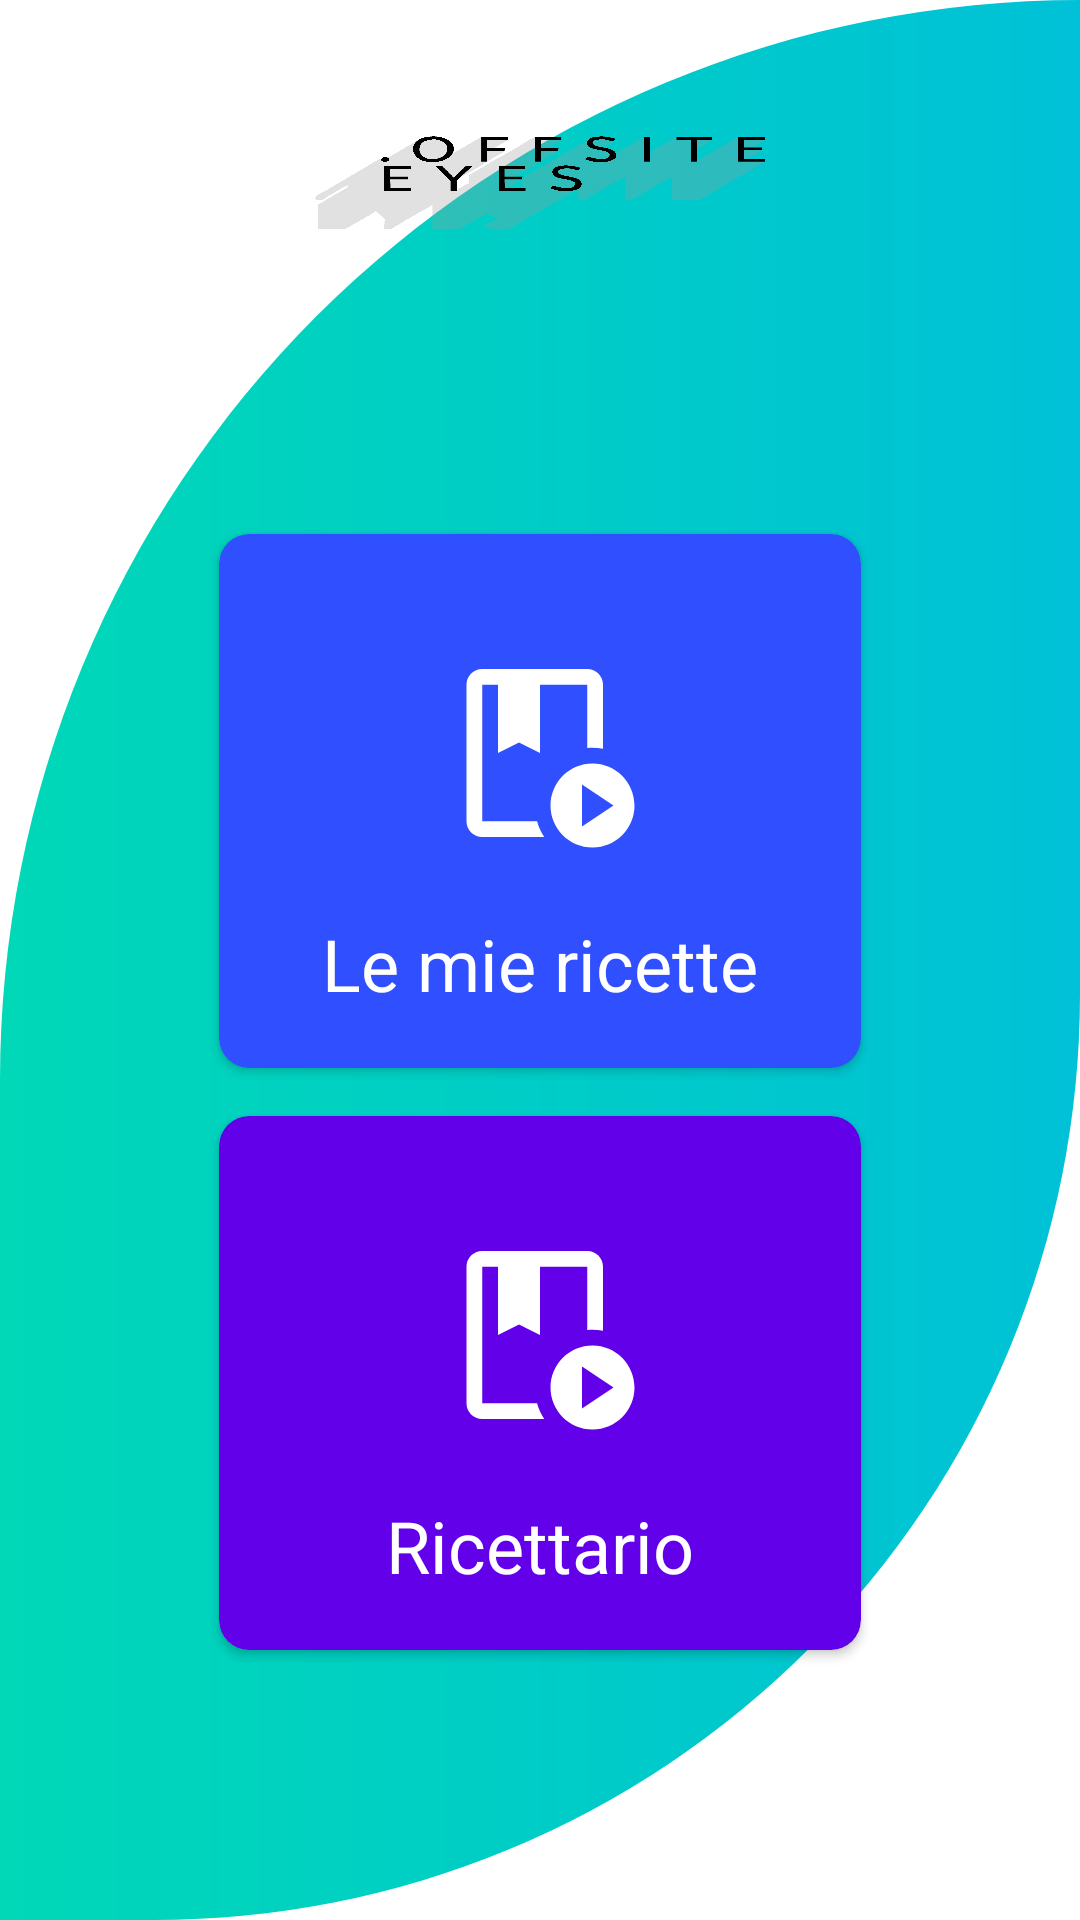

Write the Android layout XML for this screen, with the resource values it uses.
<!-- AndroidManifest.xml: activity theme Theme.Offsiteeyes.NoActionBar -->
<!-- res/layout/activity_pantry.xml -->
<?xml version="1.0" encoding="utf-8"?>
<androidx.constraintlayout.widget.ConstraintLayout xmlns:android="http://schemas.android.com/apk/res/android"
    xmlns:app="http://schemas.android.com/apk/res-auto"
    xmlns:tools="http://schemas.android.com/tools"
    android:id="@+id/constraint_layout_pantry"
    android:layout_width="match_parent"
    android:layout_height="match_parent"
    android:background="@drawable/home_background"
    tools:context=".activities.PantryActivity">


    <ImageView
        android:id="@+id/showMyNameHome"
        android:layout_width="210dp"
        android:layout_height="122dp"
        android:layout_marginStart="32dp"
        android:layout_marginEnd="32dp"
        android:background="@drawable/bg"
        android:contentDescription="@string/home_macro_topic_logo_content_description"
        app:layout_constraintEnd_toEndOf="parent"
        app:layout_constraintStart_toStartOf="parent"
        app:layout_constraintTop_toTopOf="parent" />



    <androidx.constraintlayout.widget.ConstraintLayout
        android:id="@+id/constraint_layout_tutorials_scroll"
        android:layout_width="0dp"
        android:layout_height="0dp"
        android:layout_marginTop="32dp"
        app:layout_constraintBottom_toBottomOf="parent"
        app:layout_constraintEnd_toEndOf="parent"
        app:layout_constraintHorizontal_bias="0.498"
        app:layout_constraintStart_toStartOf="parent"
        app:layout_constraintTop_toBottomOf="@+id/showMyNameHome"
        >

        <androidx.cardview.widget.CardView
            android:id="@+id/card_view_first_option"
            android:layout_width="214dp"
            android:layout_height="178dp"
            android:layout_marginTop="24dp"
            android:clickable="true"
            android:focusable="true"
            android:foreground="?android:attr/selectableItemBackground"
            app:cardBackgroundColor="#304FFE"
            app:cardCornerRadius="10dp"
            app:layout_constraintEnd_toEndOf="parent"
            app:layout_constraintStart_toStartOf="parent"
            app:layout_constraintTop_toTopOf="parent">

            <androidx.constraintlayout.widget.ConstraintLayout
                android:id="@+id/constraint_layout_tools_first"
                android:layout_width="match_parent"
                android:layout_height="match_parent">

                <ImageView
                    android:id="@+id/image_view_games_opt2"
                    android:layout_width="100dp"
                    android:layout_height="70dp"
                    android:layout_marginBottom="32dp"
                    android:contentDescription="@string/home_macro_topic_tutorial_icon_content_description"
                    app:layout_constraintBottom_toBottomOf="parent"
                    app:layout_constraintEnd_toEndOf="parent"
                    app:layout_constraintStart_toStartOf="parent"
                    app:layout_constraintTop_toTopOf="parent"
                    app:srcCompat="@drawable/outline_play_lesson_20" />

                <TextView
                    android:id="@+id/text_view_first_option"
                    android:layout_width="wrap_content"
                    android:layout_height="wrap_content"
                    android:text="@string/pantry_my_recipes_title"
                    android:textColor="#FFFFFF"
                    android:textSize="24sp"
                    app:layout_constraintBottom_toBottomOf="parent"
                    app:layout_constraintEnd_toEndOf="parent"
                    app:layout_constraintStart_toStartOf="parent"
                    app:layout_constraintTop_toBottomOf="@+id/image_view_games_opt2" />

            </androidx.constraintlayout.widget.ConstraintLayout>
        </androidx.cardview.widget.CardView>

        <androidx.cardview.widget.CardView
            android:id="@+id/card_view_second_option"
            android:layout_width="214dp"
            android:layout_height="178dp"
            android:layout_marginTop="16dp"
            android:clickable="true"
            android:focusable="true"
            android:foreground="?android:attr/selectableItemBackground"
            app:cardBackgroundColor="#6200EA"
            app:cardCornerRadius="10dp"
            app:layout_constraintEnd_toEndOf="@+id/card_view_first_option"
            app:layout_constraintStart_toStartOf="@+id/card_view_first_option"
            app:layout_constraintTop_toBottomOf="@+id/card_view_first_option">

            <androidx.constraintlayout.widget.ConstraintLayout
                android:id="@+id/constraint_tools_second"
                android:layout_width="match_parent"
                android:layout_height="match_parent">

                <ImageView
                    android:id="@+id/image_view_tutorial_video"
                    android:layout_width="100dp"
                    android:layout_height="70dp"
                    android:layout_marginBottom="32dp"
                    android:contentDescription="@string/home_macro_topic_tutorial_icon_content_description"
                    app:layout_constraintBottom_toBottomOf="parent"
                    app:layout_constraintEnd_toEndOf="parent"
                    app:layout_constraintStart_toStartOf="parent"
                    app:layout_constraintTop_toTopOf="parent"
                    app:srcCompat="@drawable/outline_play_lesson_20" />

                <TextView
                    android:id="@+id/text_view_second_option"
                    android:layout_width="wrap_content"
                    android:layout_height="wrap_content"
                    android:text="@string/pantry_meals_title"
                    android:textColor="#FFFFFF"
                    android:textSize="24sp"
                    app:layout_constraintBottom_toBottomOf="parent"
                    app:layout_constraintEnd_toEndOf="parent"
                    app:layout_constraintStart_toStartOf="parent"
                    app:layout_constraintTop_toBottomOf="@+id/image_view_tutorial_video" />


            </androidx.constraintlayout.widget.ConstraintLayout>

        </androidx.cardview.widget.CardView>

    </androidx.constraintlayout.widget.ConstraintLayout>

</androidx.constraintlayout.widget.ConstraintLayout>
<!-- resources referenced by this layout -->
<resources>
  <!-- drawable bg: png bitmap (drawable, 17482 bytes) -->
  <!-- drawable home_background (drawable) -->
  <?xml version="1.0" encoding="utf-8"?>
  <shape
      xmlns:android="http://schemas.android.com/apk/res/android"
      android:shape="rectangle"
      >
  
  
      <solid android:color="@color/prova" />
      <corners
          android:topLeftRadius="700dp"
          android:topRightRadius="0dp"
          android:bottomRightRadius="600dp"
          />
      <gradient android:startColor="#00D8B7"
          android:endColor="#00C1D7"
          />
  
  </shape>
  <!-- drawable outline_play_lesson_20 (drawable) -->
  <vector xmlns:android="http://schemas.android.com/apk/res/android"
      android:width="20dp"
      android:height="20dp"
      android:viewportWidth="20"
      android:viewportHeight="20"
      android:tint="#FFFFFF">
    <path
        android:fillColor="@android:color/white"
        android:pathData="M4.5,16.5v-13H6V10l2,-1l2,1V3.5h4.5v6.03C14.66,9.51 14.83,9.5 15,9.5c0.34,0 0.68,0.04 1,0.1V3.5C16,2.67 15.33,2 14.5,2h-10C3.67,2 3,2.67 3,3.5v13C3,17.33 3.67,18 4.5,18h5.9c-0.3,-0.46 -0.53,-0.96 -0.68,-1.5H4.5z"/>
    <path
        android:fillColor="@android:color/white"
        android:pathData="M15,11c-2.21,0 -4,1.79 -4,4s1.79,4 4,4s4,-1.79 4,-4S17.21,11 15,11zM14,17v-4l3,2L14,17z"/>
  </vector>
  <string name="home_macro_topic_logo_content_description">Logo dell\'applicazione</string>
  <string name="home_macro_topic_tutorial_icon_content_description">Icona dispensa</string>
  <string name="pantry_meals_title">Ricettario</string>
  <string name="pantry_my_recipes_title">Le mie ricette</string>
  <style name="Theme.Offsiteeyes.NoActionBar">
          <item name="windowActionBar">false</item>
          <item name="windowNoTitle">true</item>
      </style>
  <color name="prova">#01c1d6</color>
</resources>
